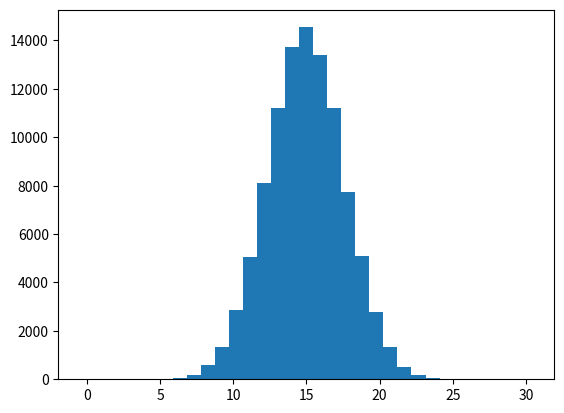

The script that saved this image:
import numpy as np
p = 0.1

#On peut utiliser une méthode assez simple :
import random as rng
def bernoulli(p):
    #ici, random renvoie un nombre dans [0, 1[.
    if rng.random() < p:
        return 1
    else:
        return 0

#Si on veut alors faire 30 tirages :
print([bernoulli(p) for _ in range(50)])

#sinon on peut direct utiliser numpy
#le binomial nous donne le nombre de test réussi, ce qui équivaut à un faire une expérience de bernoulli pour n = 1
# le 30 indique le nombre de fois qu'on va répéter la loi binomiale, on se servira différemment de cette fonction plus tard, car ici, on détourne son utilisation première
print(np.random.binomial(1, p, 30))

#Ainsi si on veut une loi binomial de parametre n et p
n = 30
p = 0.5

#on peut alors faire :
print(sum([bernoulli(p) for _ in range(n)]))

#On peut aussi directement faire:
print(np.random.binomial(n, p, 1))

import matplotlib.pyplot as plt

#On veut faire un histogramme sur plusieurs tirage :
value = np.random.binomial(n, p, 100000)
nb_val = len(set(value))
plt.hist(value, bins = nb_val)
plt.show()

#Si on reprend l'histogramme du dessus en le normalisant :
plt.hist(value, bins = [i for i in range(0, n + 1)], density=True, rwidth = 0.80)
plt.show()

from math import comb as parmi
#Si maintenant, on calcule les probas nous même :
X = np.arange(0, n + 1)
Y = [parmi(n, k) * p**k * (1-p)**(n - k) for k in range(n + 1)]
plt.bar(X, Y)
plt.show()